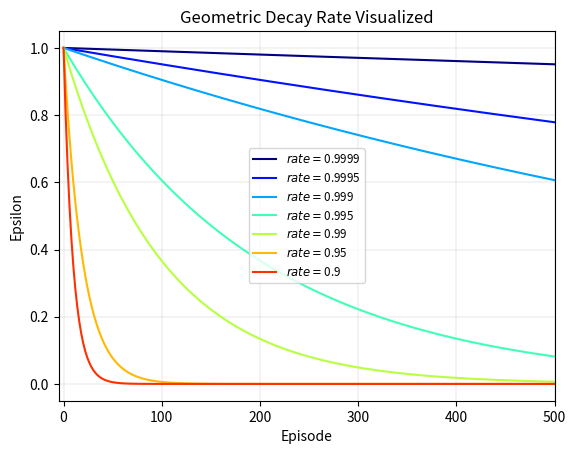

The matplotlib source for this figure:
import matplotlib.pyplot as plt
import numpy as np
from matplotlib import cm


def geometric(rate):

    geo = []
    n = 0
    x = 1
    while n < 3000:
        geo.append(x)
        x *= rate
        n+=1
    return geo

plt.figure(0)
plt.title("Geometric Decay Rate Visualized")
colorindex = 0
geometric_decay = [0.9999, 0.9995, 0.999, 0.995, 0.99, 0.95, 0.9]
for i in geometric_decay:
    geo = geometric(i)
    plt.plot(geo, color = cm.jet(colorindex), linewidth = 1.5, label = r"$rate = $" + str(i))
    colorindex += 1/len(geometric_decay)
plt.xlim(-5, 500)
plt.grid(linewidth=0.2)
plt.xlabel("Episode")
plt.ylabel("Epsilon")
# plt.xscale("log")
plt.legend(fontsize="small")
plt.show()
plt.savefig("geometric_decay_rate")

